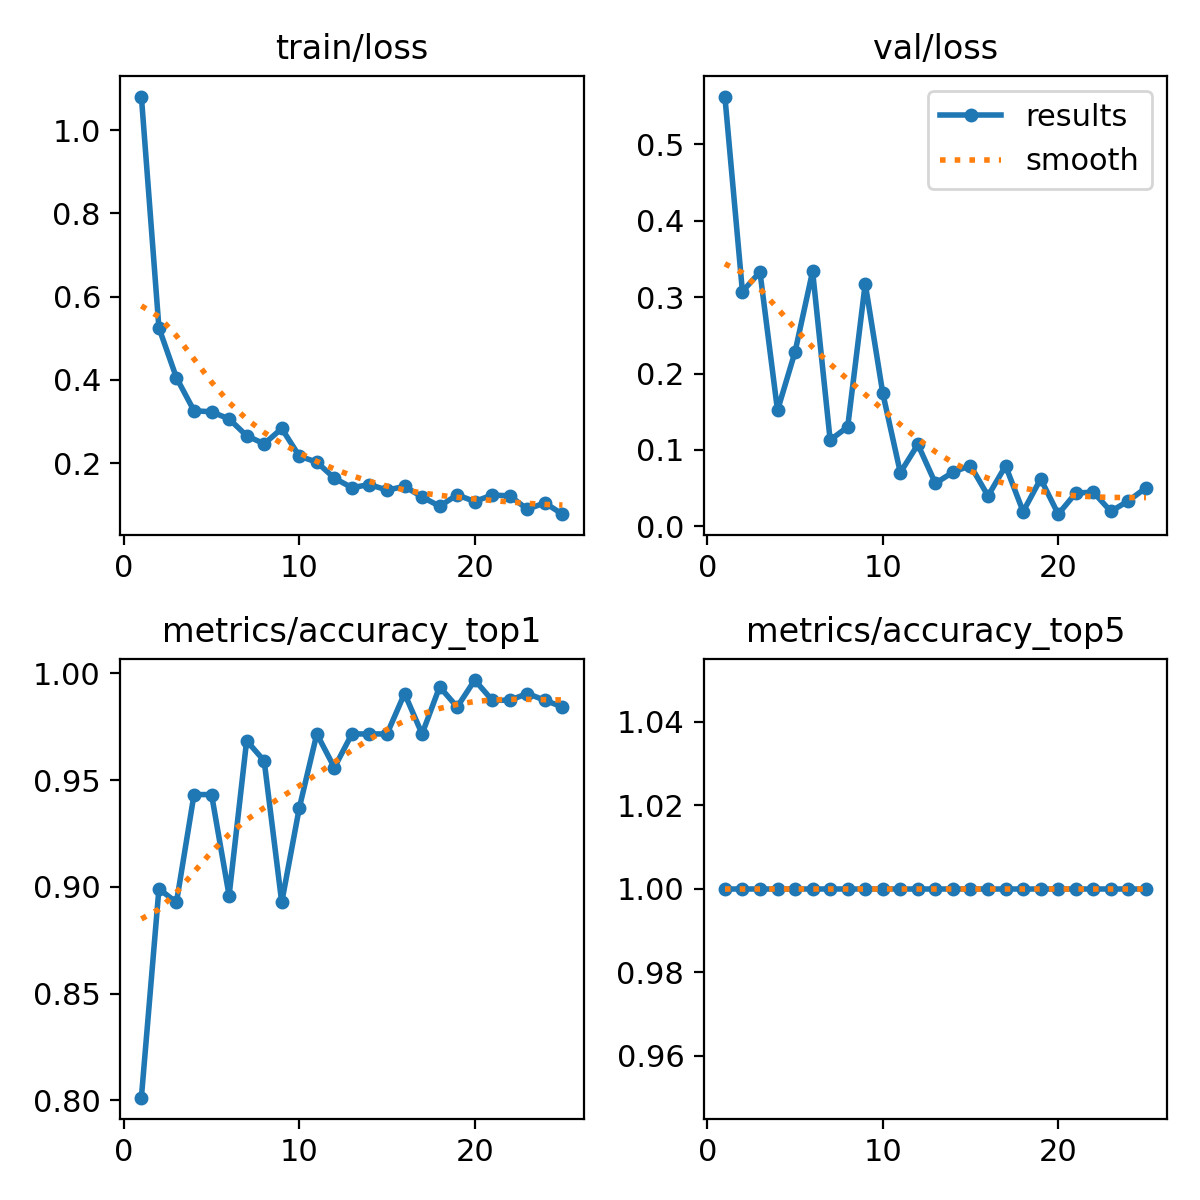

The data file committed next to this chart (first rows):
epoch, time, train/loss, metrics/accuracy_top1, metrics/accuracy_top5, val/loss, lr/pg0, lr/pg1, lr/pg2
1, 16.23, 1.081, 0.8013, 1, 0.5627, 0.000368, 0.000368, 0.000368
2, 28.16, 0.5254, 0.8991, 1, 0.3074, 0.000731, 0.000731, 0.000731
3, 39.72, 0.4053, 0.8927, 1, 0.333, 0.001087, 0.001087, 0.001087
4, 50.85, 0.3261, 0.9432, 1, 0.1518, 0.001078, 0.001078, 0.001078
5, 61.91, 0.3234, 0.9432, 1, 0.2285, 0.001067, 0.001067, 0.001067
6, 72.8, 0.3064, 0.8959, 1, 0.3339, 0.001056, 0.001056, 0.001056
7, 83.86, 0.266, 0.9685, 1, 0.1129, 0.001045, 0.001045, 0.001045
8, 95.59, 0.2465, 0.959, 1, 0.1302, 0.001034, 0.001034, 0.001034
9, 107.5, 0.2834, 0.8927, 1, 0.3178, 0.001023, 0.001023, 0.001023
10, 119, 0.2171, 0.9369, 1, 0.1742, 0.001012, 0.001012, 0.001012
11, 130.5, 0.2025, 0.9716, 1, 0.07032, 0.001001, 0.001001, 0.001001
12, 142.3, 0.164, 0.9558, 1, 0.1072, 0.00099, 0.00099, 0.00099
13, 154, 0.1412, 0.9716, 1, 0.05626, 0.000979, 0.000979, 0.000979
14, 165, 0.1487, 0.9716, 1, 0.07094, 0.000968, 0.000968, 0.000968
15, 175.9, 0.1354, 0.9716, 1, 0.07952, 0.000957, 0.000957, 0.000957
16, 187.6, 0.1442, 0.9905, 1, 0.03978, 0.000946, 0.000946, 0.000946
17, 198.9, 0.119, 0.9716, 1, 0.0792, 0.000935, 0.000935, 0.000935
18, 210, 0.09663, 0.9937, 1, 0.01928, 0.000924, 0.000924, 0.000924
19, 221.2, 0.124, 0.9842, 1, 0.06215, 0.000913, 0.000913, 0.000913
20, 232.2, 0.1079, 0.9969, 1, 0.0159, 0.000902, 0.000902, 0.000902
21, 243.3, 0.1237, 0.9874, 1, 0.04354, 0.000891, 0.000891, 0.000891
22, 254.4, 0.1214, 0.9874, 1, 0.04477, 0.00088, 0.00088, 0.00088
23, 265.6, 0.08953, 0.9905, 1, 0.01956, 0.000869, 0.000869, 0.000869
24, 276.7, 0.1046, 0.9874, 1, 0.03334, 0.000858, 0.000858, 0.000858
25, 288, 0.07755, 0.9842, 1, 0.05038, 0.000847, 0.000847, 0.000847
